The GitHub repository kavitha-35/Banana-Leaf-Disease-Detection contains a labelled image folder "Banana Disease Recognition" with 7 categories: banana black sigatoka disease, banana bract mosaic virus disease, banana healthy leaf, banana insect pest disease, banana moko disease, banana panama disease, banana yellow sigatoka disease. Examples follow, each with its label.

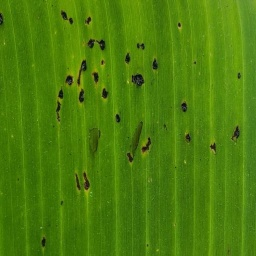
Label: banana insect pest disease

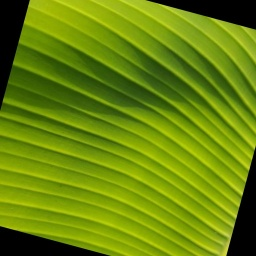
Label: banana healthy leaf

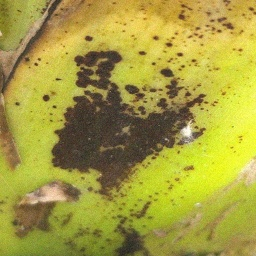
Label: banana bract mosaic virus disease

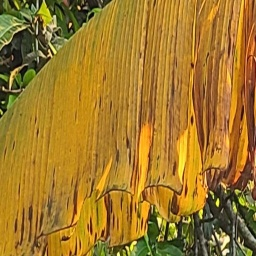
Label: banana panama disease

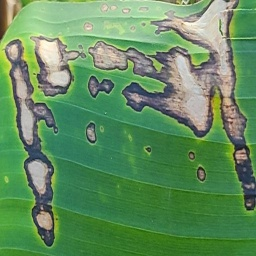
Label: banana black sigatoka disease

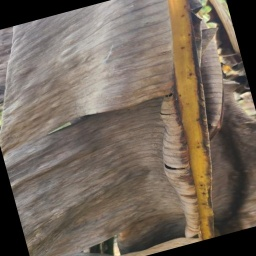
Label: banana moko disease
